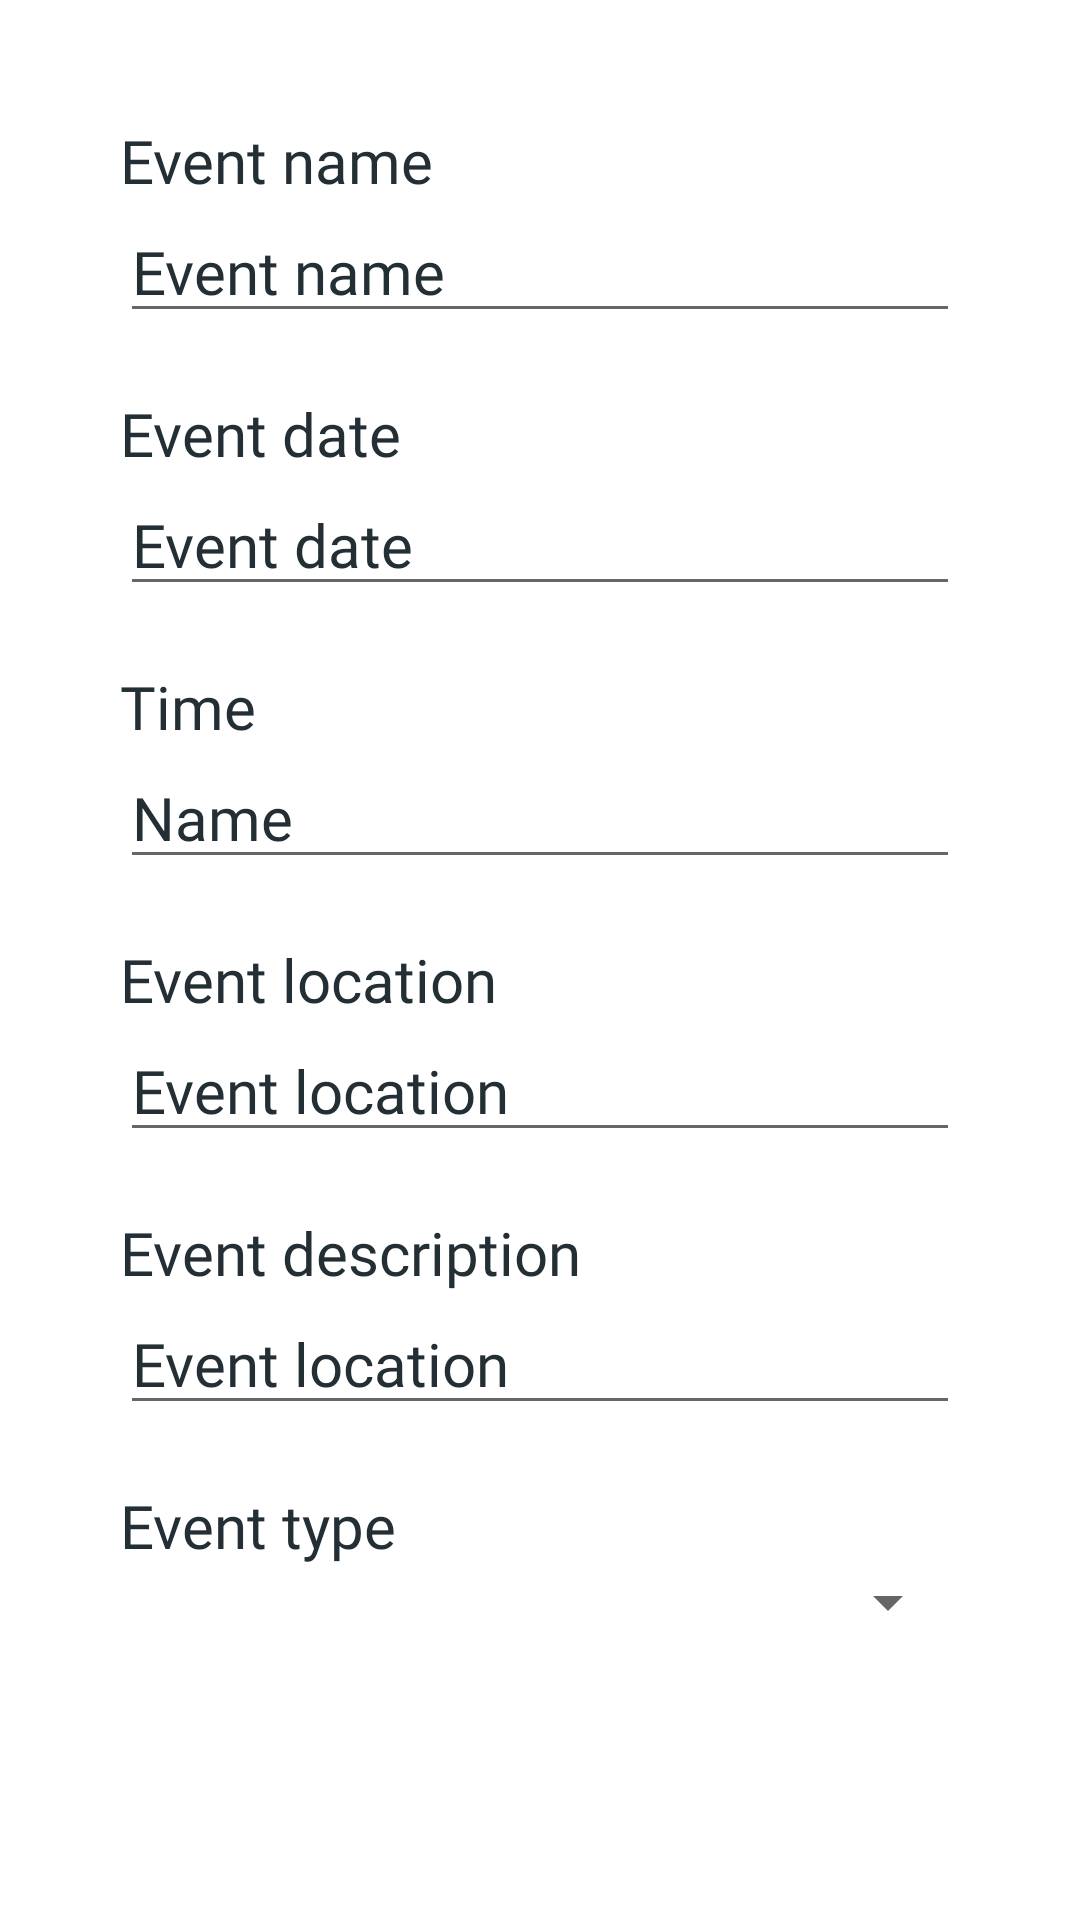

Layout XML and referenced resources for this Android screen:
<!-- AndroidManifest.xml: fallback theme Theme.MaterialComponents.DayNight.NoActionBar -->
<!-- res/layout/event_details_dialog.xml -->
<?xml version="1.0" encoding="utf-8"?>
<androidx.constraintlayout.widget.ConstraintLayout xmlns:android="http://schemas.android.com/apk/res/android"
    xmlns:app="http://schemas.android.com/apk/res-auto"
    xmlns:tools="http://schemas.android.com/tools"
    android:layout_width="match_parent"
    android:layout_height="match_parent">

    <ImageView
        android:id="@+id/imgEventImgDetails"
        android:layout_width="match_parent"
        android:layout_height="wrap_content"
        app:layout_constraintEnd_toEndOf="parent"
        app:layout_constraintStart_toStartOf="parent"
        app:layout_constraintTop_toTopOf="parent"
        tools:srcCompat="@tools:sample/avatars" />

    <TextView
        android:id="@+id/tv_event_name_details"
        android:layout_width="match_parent"
        android:layout_height="wrap_content"
        android:layout_marginTop="40dp"
        android:layout_marginHorizontal="40dp"
        android:textSize="20sp"
        android:fontFamily="@font/worksans_medium"
        android:textColor="@color/color_text_800"
        android:text="Event name"
        app:layout_constraintEnd_toEndOf="parent"
        app:layout_constraintStart_toStartOf="parent"
        app:layout_constraintTop_toBottomOf="@+id/imgEventImgDetails" />

    <EditText
        android:id="@+id/et_event_name_details"
        android:layout_width="match_parent"
        android:layout_height="wrap_content"
        android:layout_marginHorizontal="40dp"
        android:textSize="20sp"
        android:fontFamily="@font/worksans_regular"
        android:textColor="@color/color_text_800"
        android:ems="10"
        android:inputType="text"
        android:text="Event name"
        app:layout_constraintEnd_toEndOf="parent"
        app:layout_constraintStart_toStartOf="parent"
        app:layout_constraintTop_toBottomOf="@+id/tv_event_name_details" />

    <TextView
        android:id="@+id/tv_event_date_details"
        android:layout_width="match_parent"
        android:layout_height="wrap_content"
        android:layout_marginTop="20dp"
        android:layout_marginHorizontal="40dp"
        android:textSize="20sp"
        android:fontFamily="@font/worksans_medium"
        android:textColor="@color/color_text_800"
        android:text="Event date"
        app:layout_constraintEnd_toEndOf="parent"
        app:layout_constraintStart_toStartOf="parent"
        app:layout_constraintTop_toBottomOf="@+id/et_event_name_details" />

    <EditText
        android:id="@+id/et_event_date_details"
        android:layout_width="match_parent"
        android:layout_height="wrap_content"
        android:layout_marginHorizontal="40dp"
        android:textSize="20sp"
        android:fontFamily="@font/worksans_regular"
        android:textColor="@color/color_text_800"
        android:ems="10"
        android:inputType="text"
        android:text="Event date"
        app:layout_constraintEnd_toEndOf="parent"
        app:layout_constraintStart_toStartOf="parent"
        app:layout_constraintTop_toBottomOf="@+id/tv_event_date_details" />

    <TextView
        android:id="@+id/tv_event_time_details"
        android:layout_width="match_parent"
        android:layout_height="wrap_content"
        android:layout_marginTop="20dp"
        android:layout_marginHorizontal="40dp"
        android:textSize="20sp"
        android:fontFamily="@font/worksans_medium"
        android:textColor="@color/color_text_800"
        android:text="Time"
        app:layout_constraintEnd_toEndOf="parent"
        app:layout_constraintStart_toStartOf="parent"
        app:layout_constraintTop_toBottomOf="@+id/et_event_date_details" />

    <EditText
        android:id="@+id/et_event_time_details"
        android:layout_width="match_parent"
        android:layout_height="wrap_content"
        android:layout_marginHorizontal="40dp"
        android:textSize="20sp"
        android:fontFamily="@font/worksans_regular"
        android:textColor="@color/color_text_800"
        android:ems="10"
        android:inputType="text"
        android:text="Name"
        app:layout_constraintEnd_toEndOf="parent"
        app:layout_constraintStart_toStartOf="parent"
        app:layout_constraintTop_toBottomOf="@+id/tv_event_time_details" />

    <TextView
        android:id="@+id/tv_event_location_details"
        android:layout_width="match_parent"
        android:layout_height="wrap_content"
        android:layout_marginTop="20dp"
        android:layout_marginHorizontal="40dp"
        android:fontFamily="@font/worksans_medium"
        android:text="Event location"
        android:textColor="@color/color_text_800"
        android:textSize="20sp"
        app:layout_constraintEnd_toEndOf="parent"
        app:layout_constraintStart_toStartOf="parent"
        app:layout_constraintTop_toBottomOf="@+id/et_event_time_details" />

    <EditText
        android:id="@+id/et_event_location_details"
        android:layout_width="match_parent"
        android:layout_height="wrap_content"
        android:layout_marginHorizontal="40dp"
        android:textSize="20sp"
        android:fontFamily="@font/worksans_regular"
        android:textColor="@color/color_text_800"
        android:ems="10"
        android:inputType="text"
        android:text="Event location"
        app:layout_constraintEnd_toEndOf="parent"
        app:layout_constraintStart_toStartOf="parent"
        app:layout_constraintTop_toBottomOf="@+id/tv_event_location_details" />

    <TextView
        android:id="@+id/tv_event_description_details"
        android:layout_width="match_parent"
        android:layout_height="wrap_content"
        android:layout_marginTop="20dp"
        android:layout_marginHorizontal="40dp"
        android:textSize="20sp"
        android:fontFamily="@font/worksans_medium"
        android:textColor="@color/color_text_800"
        android:text="Event description"
        app:layout_constraintEnd_toEndOf="parent"
        app:layout_constraintStart_toStartOf="parent"
        app:layout_constraintTop_toBottomOf="@+id/et_event_location_details" />

    <EditText
        android:id="@+id/et_event_description_details"
        android:layout_width="match_parent"
        android:layout_height="wrap_content"
        android:layout_marginHorizontal="40dp"
        android:textSize="20sp"
        android:fontFamily="@font/worksans_regular"
        android:textColor="@color/color_text_800"
        android:ems="10"
        android:inputType="text"
        android:text="Event location"
        app:layout_constraintEnd_toEndOf="parent"
        app:layout_constraintStart_toStartOf="parent"
        app:layout_constraintTop_toBottomOf="@+id/tv_event_description_details" />

    <TextView
        android:id="@+id/tv_event_type_details"
        android:layout_width="match_parent"
        android:layout_height="wrap_content"
        android:layout_marginTop="20dp"
        android:layout_marginHorizontal="40dp"
        android:textSize="20sp"
        android:fontFamily="@font/worksans_medium"
        android:textColor="@color/color_text_800"
        android:text="Event type"
        app:layout_constraintEnd_toEndOf="parent"
        app:layout_constraintStart_toStartOf="parent"
        app:layout_constraintTop_toBottomOf="@+id/et_event_description_details" />

    <Spinner
        android:id="@+id/spn_event_type_details"
        android:layout_width="match_parent"
        android:layout_height="wrap_content"
        android:layout_marginHorizontal="40dp"
        app:layout_constraintEnd_toEndOf="parent"
        app:layout_constraintStart_toStartOf="parent"
        app:layout_constraintTop_toBottomOf="@+id/tv_event_type_details" />


</androidx.constraintlayout.widget.ConstraintLayout>
<!-- resources referenced by this layout -->
<resources>
  <color name="color_text_800">#232F34</color>
</resources>
